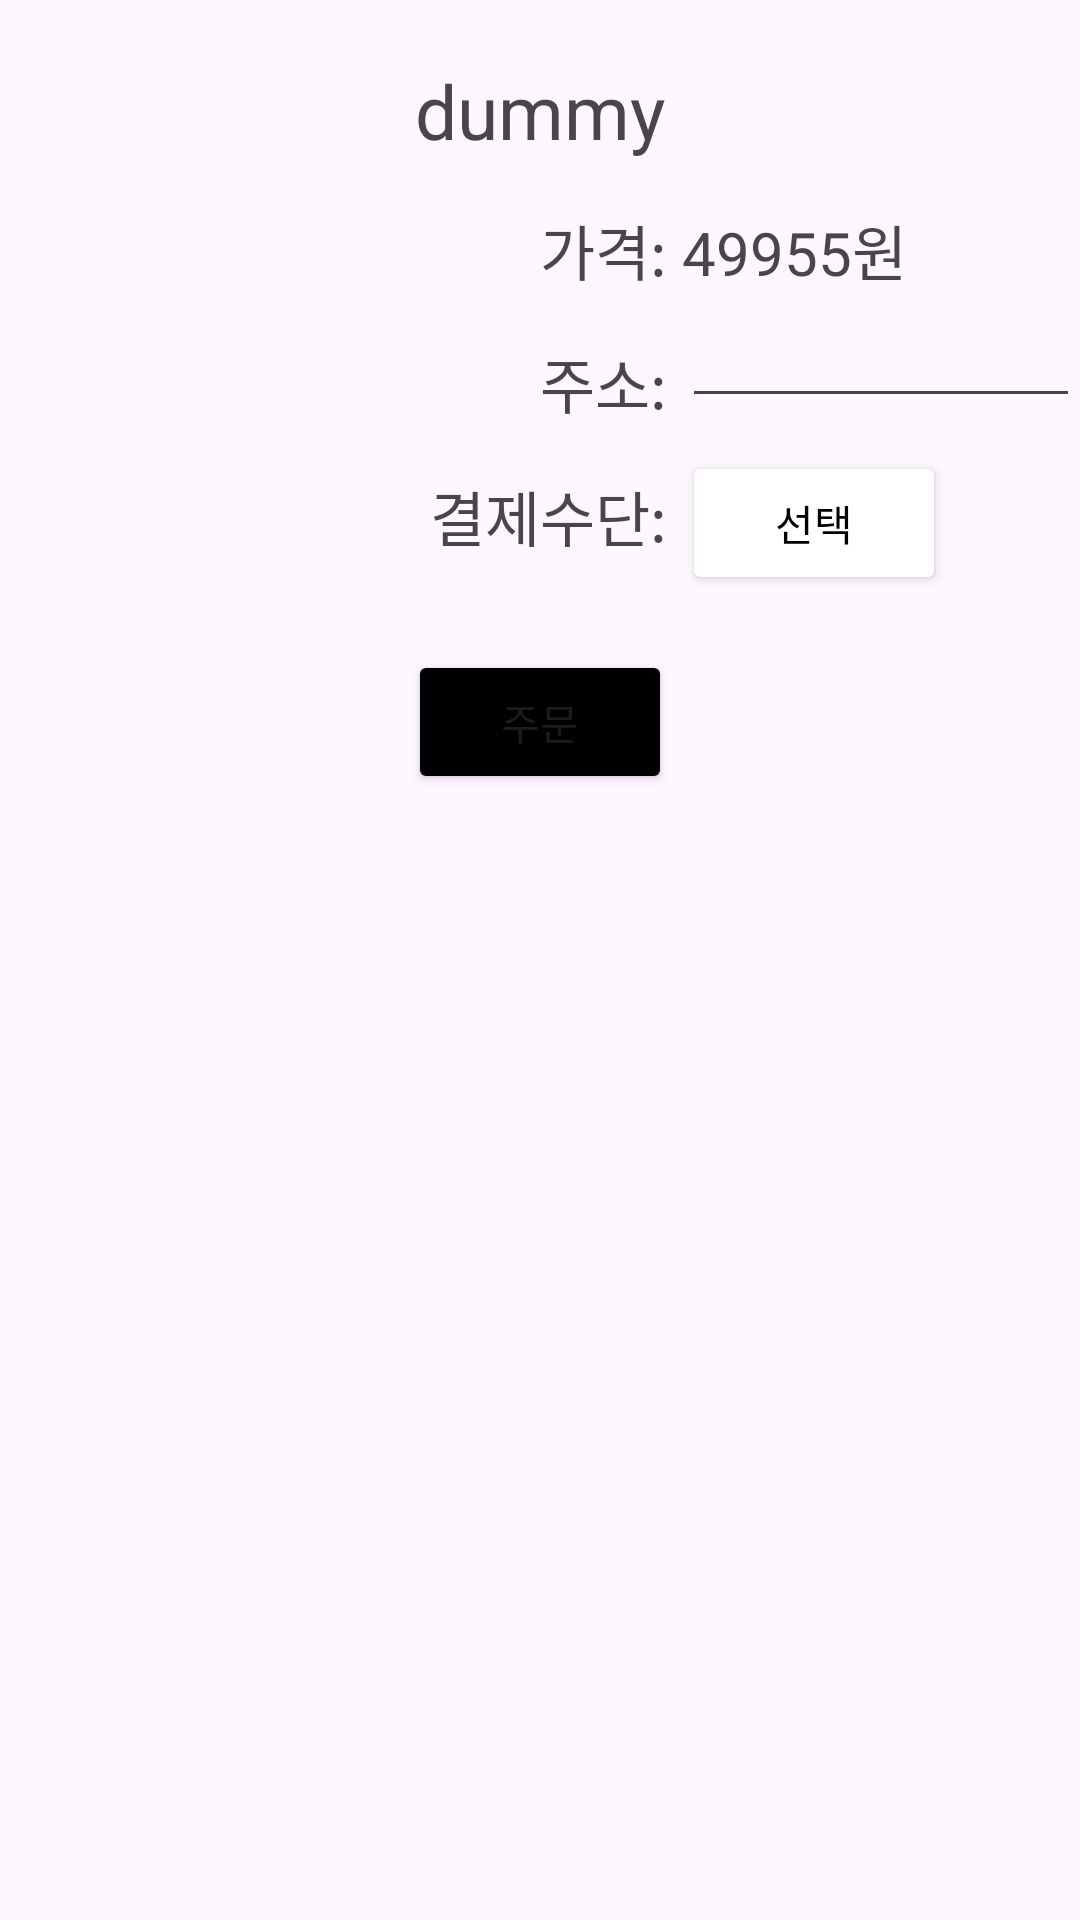

This screen was rendered from an Android layout file. Write that file and the resources it references.
<!-- AndroidManifest.xml: application theme Theme.Pet_products_flea_market -->
<!-- res/layout/activity_order.xml -->
<?xml version="1.0" encoding="utf-8"?>
<RelativeLayout xmlns:android="http://schemas.android.com/apk/res/android"
    android:layout_width="match_parent"
    android:layout_height="match_parent"
    android:id="@+id/layout">


    
    <ImageView
        android:id="@+id/prod_img"
        android:layout_width="wrap_content"
        android:layout_height="wrap_content"
        android:src="@drawable/dummy"
        android:layout_centerHorizontal="true"
        android:layout_marginTop="20dp"/>

    
    <TextView
        android:id="@+id/prod_name"
        android:layout_width="wrap_content"
        android:layout_height="wrap_content"
        android:text="dummy"
        android:layout_below="@+id/prod_img"
        android:layout_centerHorizontal="true"
        android:textSize="25dp"
        />

    
    <TextView
        android:id="@+id/prod_price"
        android:layout_marginTop="15dp"
        android:layout_width="wrap_content"
        android:layout_height="wrap_content"
        android:text="가격: 49955원"
        android:layout_below="@+id/prod_name"
        android:layout_alignLeft="@id/prod_img"
        android:textSize="20dp"
        />

    
    <TextView
        android:id="@+id/addr"
        android:layout_marginTop="15dp"
        android:layout_width="wrap_content"
        android:layout_height="wrap_content"
        android:text="주소: "
        android:layout_below="@id/prod_price"
        android:layout_alignLeft="@id/prod_img"
        android:textSize="20dp"/>
    <EditText
        android:id="@+id/address"
        android:layout_width="180dp"
        android:layout_height="wrap_content"
        android:layout_below="@id/prod_price"
        android:layout_toRightOf="@id/addr"
        />

    
    <TextView
        android:id="@+id/pay"
        android:layout_marginTop="15dp"
        android:layout_width="wrap_content"
        android:layout_height="wrap_content"
        android:text="결제수단: "
        android:layout_below="@id/addr"
        android:layout_alignRight="@id/addr"
        android:textSize="20dp"/>
    <Button
        android:id="@+id/payment"
        android:layout_marginTop="8dp"
        android:layout_width="wrap_content"
        android:layout_height="wrap_content"
        android:layout_below="@id/addr"
        android:layout_toRightOf="@id/pay"
        android:text="선택"
        android:textColor="@color/black"
        android:backgroundTint="@color/white"/>

    
    <Button
        android:id="@+id/orderbtn"
        android:layout_marginTop="30dp"
        android:backgroundTint="@color/black"
        android:layout_width="wrap_content"
        android:layout_height="wrap_content"
        android:text="주문"
        android:layout_below="@id/pay"
        android:layout_centerHorizontal="true"/>



</RelativeLayout>
<!-- resources referenced by this layout -->
<resources>
  <style name="Theme.Pet_products_flea_market" parent="Base.Theme.Pet_products_flea_market" />
  <style name="Base.Theme.Pet_products_flea_market" parent="Theme.Material3.DayNight.NoActionBar">
          
          
      </style>
  <!-- not gathered from this repository: default colours our renderer supplied (Android Studio template values) -->
  <color name="black">#FF000000</color>
  <color name="white">#FFFFFFFF</color>
</resources>
